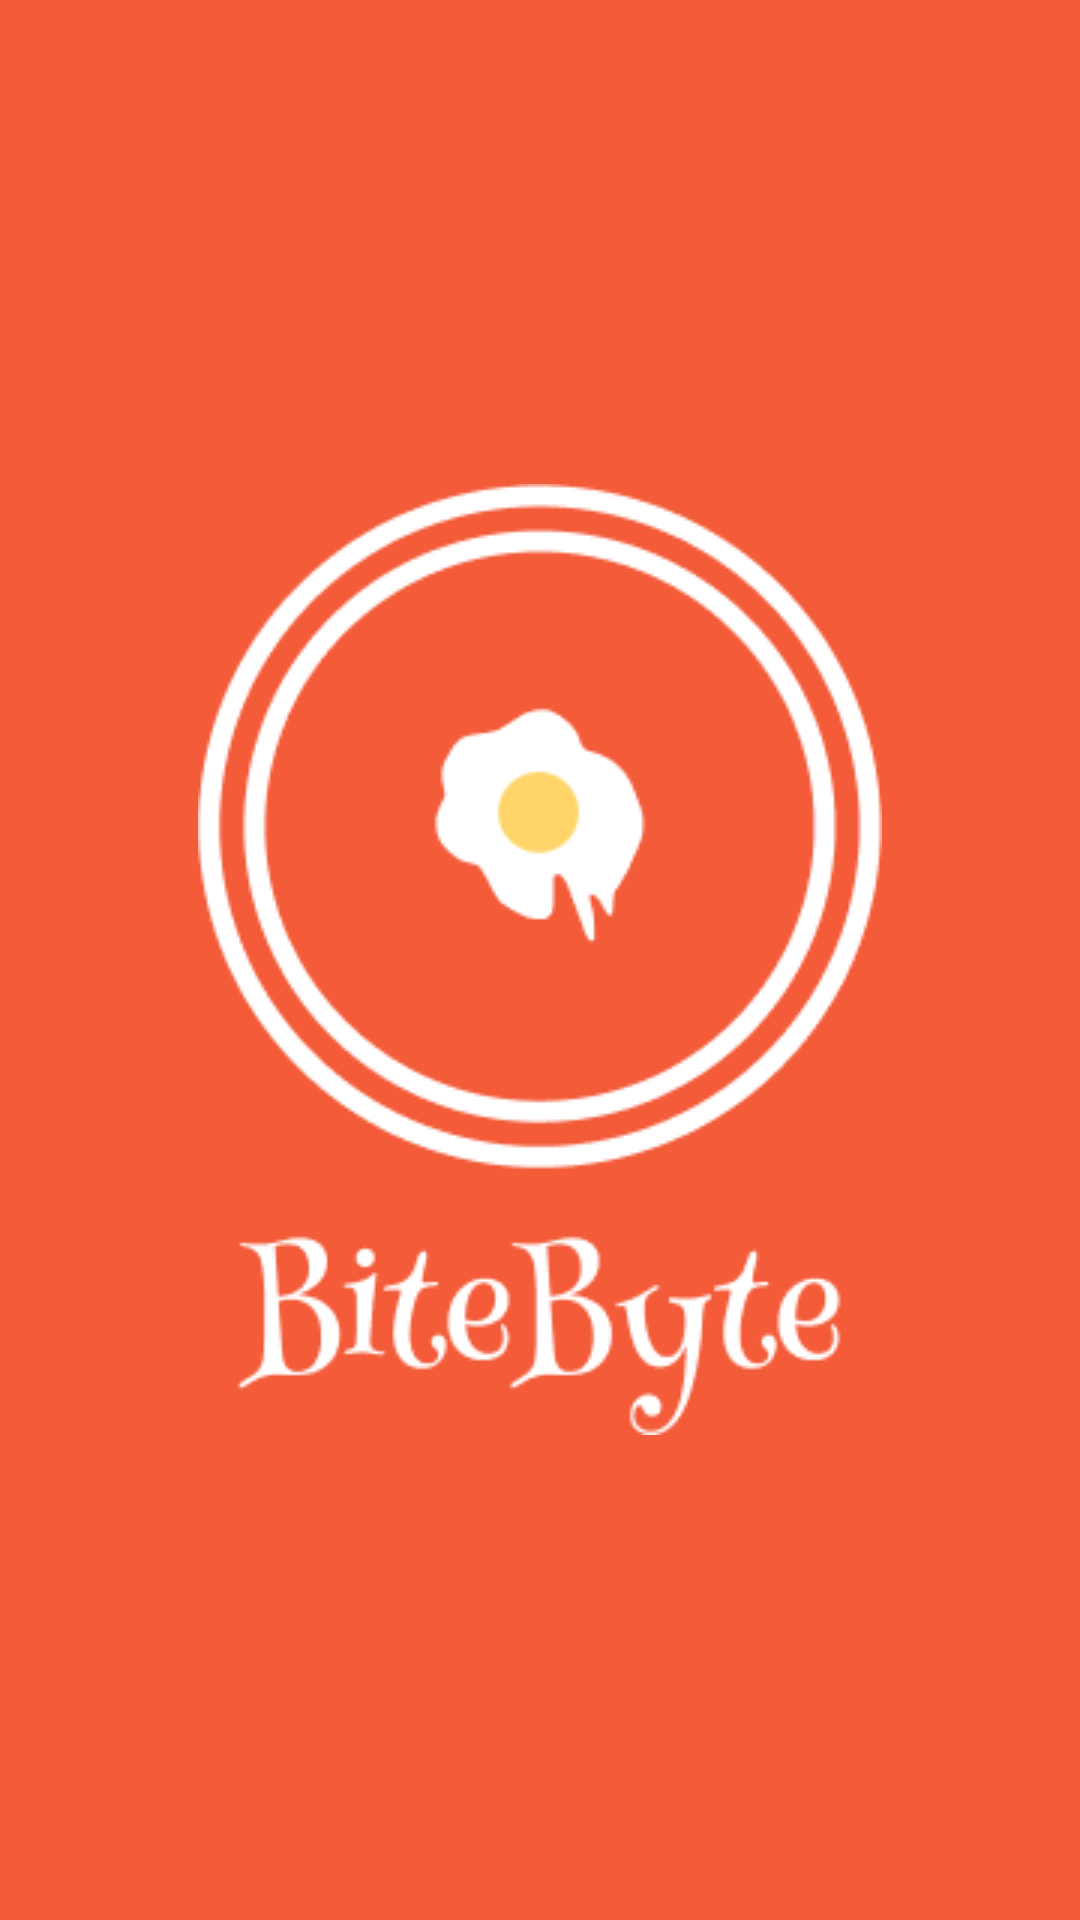

Layout XML and referenced resources for this Android screen:
<!-- AndroidManifest.xml: application theme Theme.BiteByte -->
<!-- res/layout/fragment_splash.xml -->
<?xml version="1.0" encoding="utf-8"?>
<FrameLayout xmlns:android="http://schemas.android.com/apk/res/android"
    xmlns:tools="http://schemas.android.com/tools"
    android:layout_width="match_parent"
    android:layout_height="match_parent"
    android:background="@color/color_theme_primary"
    tools:context=".ui.splash.SplashFragment">

    <ImageView
        android:layout_width="250dp"
        android:layout_height="wrap_content"
        android:src="@drawable/on_board"
        android:layout_gravity="center"/>

</FrameLayout>
<!-- resources referenced by this layout -->
<resources>
  <color name="color_theme_primary">#FFF35B39</color>
  <!-- drawable on_board: png bitmap (drawable, 11135 bytes) -->
  <style name="Theme.BiteByte" parent="Base.Theme.BiteByte" />
  <style name="Base.Theme.BiteByte" parent="Theme.Material3.Light.NoActionBar">
  
          <item name="colorPrimary">@color/color_theme_primary</item>
          <item name="colorPrimaryVariant">@color/color_theme_primary</item>
          <item name="colorOnPrimary">@color/white</item>
  
          <item name="colorSecondary">@color/color_theme_primary</item>
          <item name="colorSecondaryVariant">@color/color_theme_primary</item>
          <item name="colorOnSecondary">@color/black</item>
  
      </style>
  <color name="white">#FFFFFF</color>
  <color name="black">#000000</color>
</resources>
